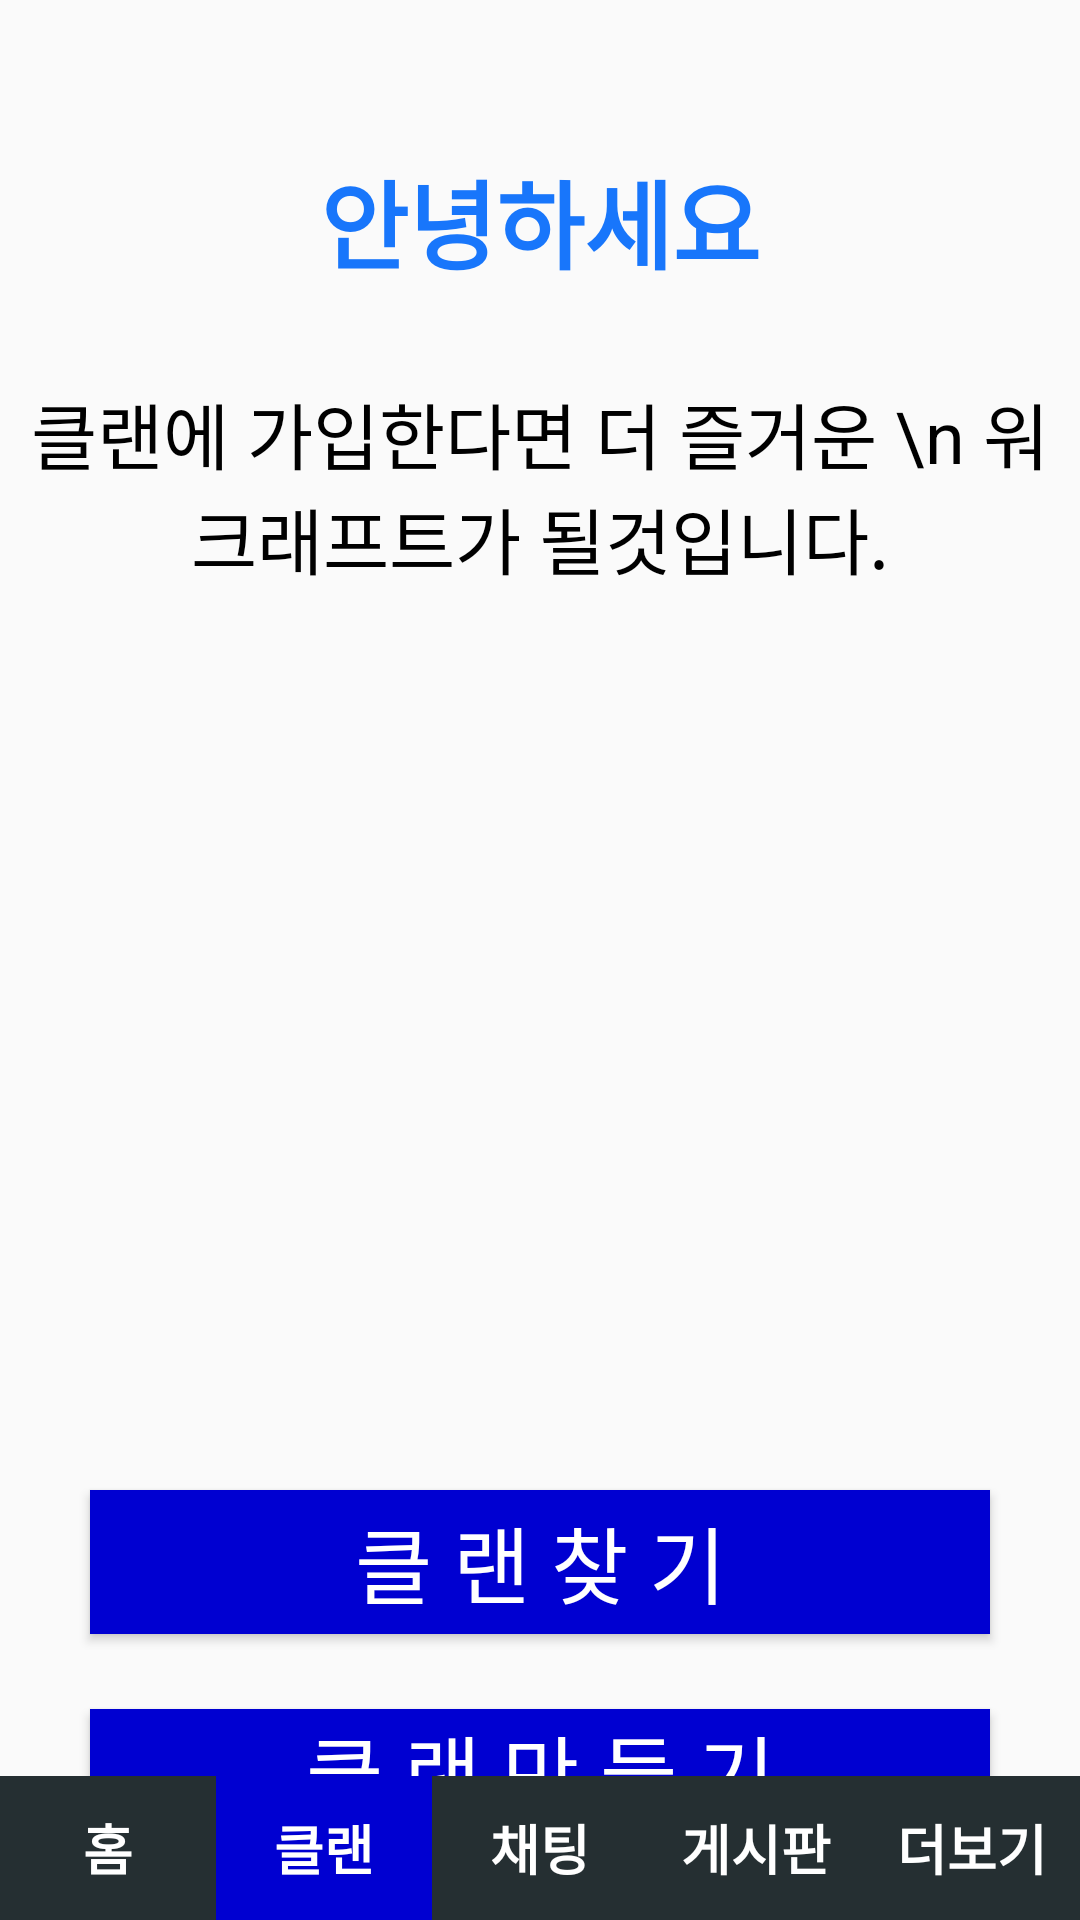

Reconstruct the res/layout file that produces this screen, plus the resources it refers to.
<!-- AndroidManifest.xml: application theme AppTheme -->
<!-- res/layout/activity_no_clan.xml -->
<?xml version="1.0" encoding="utf-8"?>

<LinearLayout
        xmlns:android="http://schemas.android.com/apk/res/android"
        xmlns:tools="http://schemas.android.com/tools"
        android:orientation="vertical"
        android:layout_width="match_parent"
        android:layout_height="match_parent"
        tools:context=".MainActivity">




































































    <LinearLayout android:layout_width="match_parent" android:layout_height="0dp"
                  android:layout_weight="1"
                  android:orientation="vertical">
        <TextView android:layout_width="match_parent" android:layout_height="wrap_content"
                  android:text="안녕하세요"
                  android:layout_marginTop="50dp"
                  android:textSize="32sp"
                  android:textStyle="bold"
                  android:textColor="#1876FB"
                  android:gravity="center"
        />
        <TextView android:layout_width="match_parent" android:layout_height="wrap_content"
                  android:text="클랜에 가입한다면 더 즐거운 \n 워크래프트가 될것입니다."
                  android:textColor="#000000"
                  android:layout_marginTop="30dp"
                  android:textSize="24sp"
                  android:gravity="center"
        />
        <ImageView android:layout_width="match_parent" android:layout_height="300dp"
                   android:src="@drawable/warcraft3_log"
        />

        <Button android:layout_width="300dp" android:layout_height="wrap_content"
                android:background="@drawable/background_text_sub_bar_blue"
                android:text="클 랜 찾 기"
                android:id="@+id/btn_clan_search"
                android:textColor="#ffffff"
                android:textSize="28sp"
                android:gravity="center"
                android:layout_gravity="center"
        />

        <Button android:layout_width="300dp" android:layout_height="wrap_content"
                android:background="@drawable/background_text_sub_bar_blue"
                android:text="클 랜 만 들 기"
                android:layout_marginTop="25dp"
                android:id="@+id/btn_clan_add"
                android:textColor="#ffffff"
                android:textSize="28sp"
                android:gravity="center"
                android:layout_gravity="center"
        />
    </LinearLayout>


    
    <LinearLayout android:layout_width="match_parent"
                  android:layout_height="wrap_content"
                  android:layout_gravity="bottom"
    >
        <Button android:layout_width="match_parent"
                android:layout_height="wrap_content"
                android:id="@+id/btn_bottom_home"
                android:text="홈"
                android:textColor="#ffffff"
                android:textSize="18sp"
                android:textStyle="bold"
                android:layout_weight="1" android:background="@drawable/background_text_sub_bar_gray">
        </Button>
        <Button android:layout_width="match_parent"
                android:layout_height="wrap_content"
                android:id="@+id/btn_bottom_guild"
                android:text="클랜"
                android:textSize="18sp"
                android:textStyle="bold"
                android:textColor="#ffffff"
                android:layout_weight="1" android:background="@drawable/background_text_sub_bar_blue">

        </Button>
        <Button android:layout_width="match_parent"
                android:layout_height="wrap_content"
                android:id="@+id/btn_bottom_chat"
                android:text="채팅"
                android:textSize="18sp"
                android:textStyle="bold"
                android:textColor="#ffffff"
                android:layout_weight="1" android:background="@drawable/background_text_sub_bar_gray">

        </Button>
        <Button android:layout_width="match_parent"
                android:layout_height="wrap_content"
                android:id="@+id/btn_bottom_board"
                android:text="게시판"
                android:textSize="18sp"
                android:textStyle="bold"
                android:textColor="#ffffff"
                android:layout_weight="1" android:background="@drawable/background_text_sub_bar_gray">

        </Button>
        <Button android:layout_width="match_parent"
                android:layout_height="wrap_content"
                android:id="@+id/btn_bottom_more"
                android:text="더보기"
                android:textSize="18sp"
                android:textStyle="bold"
                android:textColor="#ffffff"
                android:layout_weight="1" android:background="@drawable/background_text_sub_bar_gray">

        </Button>


    </LinearLayout>


</LinearLayout>
<!-- resources referenced by this layout -->
<resources>
  <!-- drawable background_corner (drawable) -->
  <?xml version="1.0" encoding="utf-8"?>
  
  <shape xmlns:android="http://schemas.android.com/apk/res/android"
         android:shape="rectangle">
      <corners android:radius="8dp"/>
  </shape>
  <!-- drawable background_text_sub_bar_blue (drawable) -->
  <?xml version="1.0" encoding="utf-8"?>
  
  <shape xmlns:android="http://schemas.android.com/apk/res/android" android:shape="rectangle">
      <gradient
              android:angle="45"
              android:type="linear"
              android:startColor="#0000D1"
              android:centerColor="#0000D1"
              android:endColor="#0000D1"/>
      
      
      
      
  
  </shape>
  <!-- drawable background_text_sub_bar_gray (drawable) -->
  <?xml version="1.0" encoding="utf-8"?>
  
  <shape xmlns:android="http://schemas.android.com/apk/res/android">
      <gradient
              android:angle="45"
              android:type="linear"
              android:startColor="#252F32"
              android:centerColor="#252F32"
              android:endColor="#252F32"/>
  
  
  
  
  </shape>
  <!-- drawable ic_baseline_group_add_48 (drawable) -->
  <vector android:height="48dp" android:tint="#FFFFFF"
      android:viewportHeight="24" android:viewportWidth="24"
      android:width="48dp" xmlns:android="http://schemas.android.com/apk/res/android">
      <path android:fillColor="@android:color/white" android:pathData="M8,10L5,10L5,7L3,7v3L0,10v2h3v3h2v-3h3v-2zM18,11c1.66,0 2.99,-1.34 2.99,-3S19.66,5 18,5c-0.32,0 -0.63,0.05 -0.91,0.14 0.57,0.81 0.9,1.79 0.9,2.86s-0.34,2.04 -0.9,2.86c0.28,0.09 0.59,0.14 0.91,0.14zM13,11c1.66,0 2.99,-1.34 2.99,-3S14.66,5 13,5c-1.66,0 -3,1.34 -3,3s1.34,3 3,3zM19.62,13.16c0.83,0.73 1.38,1.66 1.38,2.84v2h3v-2c0,-1.54 -2.37,-2.49 -4.38,-2.84zM13,13c-2,0 -6,1 -6,3v2h12v-2c0,-2 -4,-3 -6,-3z"/>
  </vector>
  <style name="AppTheme" parent="Theme.AppCompat.Light.DarkActionBar">
          
          <item name="colorPrimary">@color/colorPrimary</item>
          <item name="colorPrimaryDark">@color/colorPrimaryDark</item>
          <item name="colorAccent">@color/colorAccent</item>
  
          <item name="windowActionBar">false</item>
          <item name="windowNoTitle">true</item>
      </style>
  <!-- not gathered from this repository: default colours our renderer supplied (Android Studio template values) -->
  <color name="colorPrimary">#FF6200EE</color>
  <color name="colorPrimaryDark">#FF3700B3</color>
  <color name="colorAccent">#FF03DAC5</color>
</resources>
